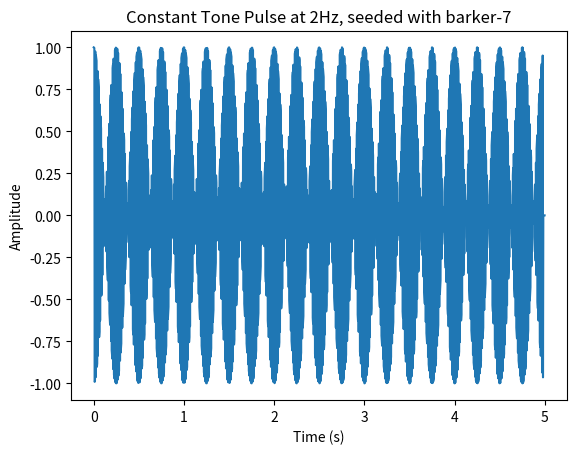
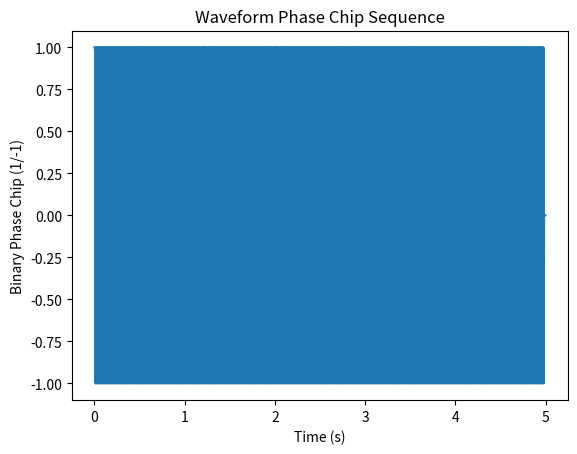
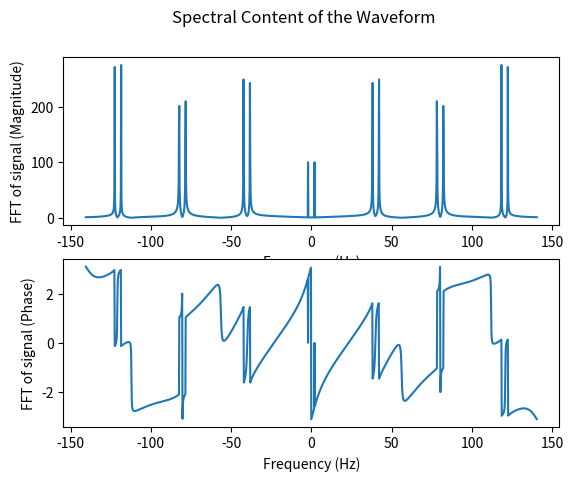

Generate these figures, in order, with matplotlib:
import numpy as np
import matplotlib.pyplot as plt
import warnings

def GenerateBarker(sample_frequency,pulse_width,amplitude,frequency,phase_offset,barker_code):
    
    # Undersampling warning
    minimum_sample_frequency = 20*barker_code*frequency
    if sample_frequency < minimum_sample_frequency:
        warnings.warn(f'A minimum sample frequency of {minimum_sample_frequency}Hz is suggested to prevent under-sampling.',stacklevel=2)
    
    # Barker codes
    match barker_code:
        case 2:
            chip_sequence = [1,-1]
        case 3:
            chip_sequence = [1,1,-1]
        case 4:
            chip_sequence = [1,1,-1,1]
        case 5:
            chip_sequence = [1,1,1,-1,1]
        case 7:
            chip_sequence = [1,1,1,-1,-1,1,-1]
        case 11:
            chip_sequence = [1,1,1,-1,-1,-1,1,-1,-1,1,-1]
        case 13:
            chip_sequence = [1,1,1,1,1,-1,-1,1,1,-1,1,-1,1]
    
    # Time Array and zero array to store pulse
    pulse_time = np.arange(0,pulse_width,1/sample_frequency)
    waveform = np.zeros((len(pulse_time)))
    phase_modulation = np.zeros((len(pulse_time)))
        
    # Calculating Instantaneous Phase and Generating the waveform
    instantaneous_phase = (2*np.pi*frequency*pulse_time)+phase_offset
    
    for i in range(0,(len(pulse_time)-barker_code),barker_code):
        for j in range(0,barker_code):
            phase_modulation [i+j] = chip_sequence[j]
            waveform[i+j] = chip_sequence[j]*amplitude*np.exp(1j*instantaneous_phase[i+j])
            
    return pulse_time,waveform,phase_modulation

if __name__ == '__main__':

    # Pulse Parameters
    barker_code = 7
    pulse_width = 5
    amplitude = 1
    centre_frequency = 2
    phase_offset = 0
    sample_frequency = 281
    
    pulse_time,waveform,phase_modulation = GenerateBarker(sample_frequency,pulse_width,amplitude,centre_frequency,phase_offset,barker_code)
    
    # Plotting the waveform
    plt.figure(1)
    plt.plot(pulse_time,waveform)
    plt.xlabel('Time (s)')
    plt.ylabel('Amplitude')
    plt.title(f'Constant Tone Pulse at {centre_frequency}Hz, seeded with barker-{barker_code}')
    
    plt.figure()
    plt.plot(pulse_time,phase_modulation)
    plt.xlabel('Time (s)')
    plt.ylabel('Binary Phase Chip (1/-1)')
    plt.title(f'Waveform Phase Chip Sequence')
    
    # Fast Fourier Transforming the waveform to determine the Spectral content
    waveform_fft = np.fft.fft(waveform)
    waveform_fft_shifted = np.fft.fftshift(waveform_fft)
    frequency_axis = np.arange(-sample_frequency/2, sample_frequency/2, sample_frequency/len(waveform_fft_shifted))
    
    # Plotting the spectral content of the waveform
    fig, (ax1, ax2) = plt.subplots(2)
    fig.suptitle('Spectral Content of the Waveform')
    ax1.plot(frequency_axis, np.abs(waveform_fft_shifted))
    ax1.set_xlabel('Frequency (Hz)')
    ax1.set_ylabel('FFT of signal (Magnitude)')
    ax2.plot(frequency_axis, np.angle(waveform_fft_shifted))
    ax2.set_xlabel('Frequency (Hz)')
    ax2.set_ylabel('FFT of signal (Phase)')
 
    plt.show()